Run: headless pygame with SDL's dummy video driver; simulated clock (each Clock.tick advances the game by its frame time, no real sleeping); random seed 0; keys injected as events and as key.get_pressed() state; mouse plan: one left click at the window centre at the start of phase 2, then a move to the lower-right quarter at the start of phase 3.
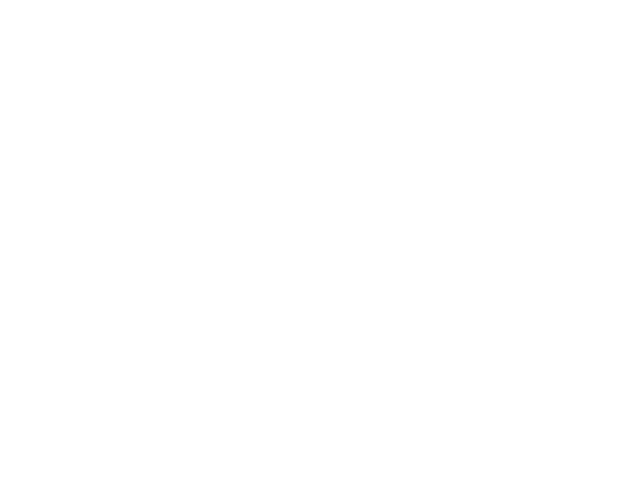
Frame 1 of 4 · flips 1–60 · no input
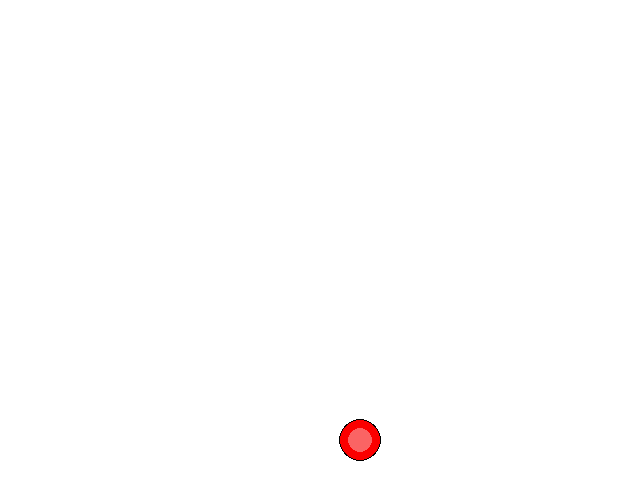
Frame 2 of 4 · flips 61–180 · clicked the window centre · tapped SPACE, RETURN · held RIGHT (→), D
Frame 3 of 4 · flips 181–300 · moved the mouse to the lower-right quarter · held DOWN (↓), S · screen unchanged from frame 2, image omitted
Frame 4 of 4 · flips 301–420 · held LEFT (←), A, UP (↑), W · screen unchanged from frame 3, image omitted

The pygame program that drew these frames:

import pygame


class Connect4:
    def __init__(self, board_width, board_height):
        """Setup method that is called, when Connect4 object is created."""
        # Create board using generate_grid_dict method with given width and height.
        board = self.generate_grid_dict(board_width, board_height)

        pygame.init()
        pygame.display.set_caption('Connect4 - Player 1')

        # set the screen size, gridsize and chipsize (radius)
        self.square_size = 80
        self.width = board_width * self.square_size
        self.height = board_height * self.square_size
        self.radius = int(self.square_size / 4)
        self.square_mid = int(self.square_size / 2)
        self.screen = pygame.display.set_mode((self.width, self.height))

        # fill the screen with a white background
        background = pygame.Surface(self.screen.get_size())
        background.fill((255, 255, 255))
        self.background = background.convert()

        # build the grid
        for i in range(0, self.width, self.square_size):
            pygame.draw.rect(self.background, (0, 0, 0), (i, 0, 0, self.width))
            pygame.draw.rect(self.background, (0, 0, 0), (0, i, self.width, 0))
        self.screen.blit(self.background, (0, 0))

        # Setup, so player one starts
        self.playerOne = True
        self.red = 250
        self.blue = 0

        # Help dict for logic, when drawing a chip. Maps 0 -> size, 1 -> size - 1...
        # Basically helps with inverted drawing
        self.draw_dict_mapping = {}
        for i in range(self.height//80 + 1):
            self.draw_dict_mapping[i] = self.height//80 - i

        self.run_game(board)

    @staticmethod
    def generate_grid_dict(height, width):
        """Method, which generates the board with a given size"""
        board = {}
        for i in range(height):
            for j in range(width):
                position = (i, j)
                board[position] = 0
        return board

    def run_game(self, board):
        """Main method which starts the game when called"""
        # start program
        run_program = True

        while run_program:
            for event in pygame.event.get():
                if pygame.mouse.get_pressed() and event.type == pygame.MOUSEBUTTONDOWN:
                    if event.type == pygame.MOUSEBUTTONDOWN:
                        # get position of mouse
                        (x, y) = pygame.mouse.get_pos()

                        # set circle position in the middle of the grid_square
                        draw_x = x - (x % self.square_size) + self.square_mid

                        # Calculation to get xPosition from selected Mouse xPosition (480 -> 6)
                        x = x // 80

                        # Check if column is full before placing. Break out if that's the case.
                        if self.check_if_column_full(board, x):
                            break

                        # Calculate the yPosition, where the chip should be placed with various helper methods
                        draw_y = self.height - (self.square_size * self.draw_dict_mapping[self.get_y_pos(board, x)]) + 40

                        # Check, which players turn it is
                        if self.playerOne:
                            # Player Ones turn
                            pos = (x, self.get_y_pos(board, x))
                            if board[pos] == 0:
                                board[pos] = 1
                                self.draw_circle(draw_x, draw_y, self.playerOne)
                                self.screen.blit(self.background, (0, 0))
                                if self.check_if_user_won(board, pos, 1):
                                    run_program = False
                                    self.game_over(1)
                                self.switch_player()
                        else:
                            # Player Twos turn
                            pos = (x, self.get_y_pos(board, x))
                            if board[pos] == 0:
                                board[pos] = 2
                                self.draw_circle(draw_x, draw_y, self.playerOne)
                                self.screen.blit(self.background, (0, 0))
                                if self.check_if_user_won(board, pos, 2):
                                    run_program = False
                                    self.game_over(2)
                                self.switch_player()

                if event.type == pygame.KEYDOWN:
                    # end the game with escape
                    if event.key == pygame.K_ESCAPE:
                        run_program = False

                # end the Program with the X in the upper right corner
                elif event.type == pygame.QUIT:
                    run_program = False

            pygame.display.flip()
        # TODO: Add "Player x won" message
        pygame.time.wait(2000)
        pygame.quit()

    def switch_player(self):
        """Switches between player One and Two"""
        if self.playerOne:
            self.red = 0
            self.blue = 255
            self.playerOne = False
            pygame.display.set_caption('Connect4 - Player 2')
        else:
            self.red = 250
            self.blue = 0
            self.playerOne = True
            pygame.display.set_caption('Connect4 - Player 1')

    def get_y_pos(self, board, x):
        """Get available/free yPos at selected xPos"""
        for i in reversed(range(self.height//80)):
            if self.check_pos(board, x, i):
                return i
            i -= 1
            pass

    @staticmethod
    def check_pos(board, x, i):
        """Help method to check, whether a selected position is occupied"""
        if board[(int(x), int(i))] == 0:
            return True
        else:
            return False

    def check_if_column_full(self, board, x):
        """Help method which checks, whether a given column is already full to prevent people placing chips outside
        of the visible field """
        for y in reversed(range(self.height // 80)):
            if board[x, 0] != 0:
                return True
            elif board[(x, y)] == 0:
                return False
            else:
                y -= y
                continue

    def check_if_user_won(self, board, pos, player_no):
        """Logic which first, checks if a player has 4 in a row after putting in a chip at the given position. If
        that's not the case it will check, if the board is full """

        has_player_got_4 = set()
        has_player_got_4.add(pos)

        self.check_horizontal(has_player_got_4, board, pos, player_no)

        if len(has_player_got_4) >= 4:
            return True

        has_player_got_4 = set()
        has_player_got_4.add(pos)

        self.check_vertical(has_player_got_4, board, pos, player_no)

        if len(has_player_got_4) >= 4:
            return True

        has_player_got_4 = set()
        has_player_got_4.add(pos)

        self.check_diagonal(has_player_got_4, board, pos, player_no)

        if len(has_player_got_4) >= 4:
            return True

        has_player_got_4 = set()
        has_player_got_4.add(pos)

        self.check_inverted_diagonal(has_player_got_4, board, pos, player_no)

        if len(has_player_got_4) >= 4:
            return True

        if self.check_if_board_full(board):
            return True

    def check_horizontal(self, has_player_got_4, board, pos, player_no):
        """Checks from left to right"""
        for i in range(1, 4):
            if pos[0] - i >= 0:
                if board[(pos[0] - i, pos[1])] == player_no:
                    has_player_got_4.add((pos[0] - i, pos[1]))
                    print("Added left: " + str((pos[0] - i, pos[1])))
                else:
                    break
        for i in range(1, 4):
            if pos[0] + i < self.width // 80:
                if board[(pos[0] + i, pos[1])] == player_no:
                    has_player_got_4.add((pos[0] + i, pos[1]))
                    print("Added right: " + str((pos[0] + i, pos[1])))
                else:
                    break

    def check_vertical(self, has_player_got_4, board, pos, player_no):
        """Checks under the placed chip"""
        for i in range(1,4):
            if pos[1] + i < self.height//80:
                if board[(pos[0], pos[1] + i)] == player_no:
                    has_player_got_4.add((pos[0], pos[1] + i))
                    print("Added down: " + str((pos[0], pos[1] + i)))
                else:
                    break

    def check_diagonal(self, has_player_got_4, board, pos, player_no):
        """Checks bottom-left to top-right"""
        for i in range(1, 4):
            if pos[0] + i < self.height // 80 and pos[1] - i >= 0:
                if board[(pos[0] + i, pos[1] - i)] == player_no:
                    has_player_got_4.add((pos[0] + i, pos[1] - i))
                    print("Added top-right: " + str((pos[0] + i, pos[1] - i)))
                else:
                    break
        for i in range(1, 4):
            if (self.height // 80 > pos[1] + i >= 0) and pos[0] - i >= 0:
                if board[(pos[0] - i, pos[1] + i)] == player_no:
                    has_player_got_4.add((pos[0] - i, pos[1] + i))
                    print("Added bottom-left: " + str((pos[0] - i, pos[1] + i)))
                else:
                    break

    def check_inverted_diagonal(self, has_player_got_4, board, pos, player_no):
        """Checks top-left to bottom right"""
        for i in range(1, 4):
            if (self.height // 80 > pos[1] - i >= 0) and pos[0] - i >= 0:
                if board[(pos[0] - i, pos[1] - i)] == player_no:
                    has_player_got_4.add((pos[0] - i, pos[1] - i))
                    print("Added top-left: " + str((pos[0] - i, pos[1] - i)))
                else:
                    break
        for i in range(1, 4):
            if (self.height // 80 > pos[1] + i >= 0) and pos[0] + i < self.width // 80:
                if board[(pos[0] + i, pos[1] + i)] == player_no:
                    has_player_got_4.add((pos[0] + i, pos[1] + i))
                    print("Added bottom-right: " + str((pos[0] + i, pos[1] + i)))
                else:
                    break

    def check_if_board_full(self, board):
        """Checks if board is full in case of a draw"""
        for i in range(self.height // 80):
            for j in range(self.width // 80):
                if board[(j, i)] == 0:
                    return False
                elif j == self.width // 80:
                    break
                else:
                    pass

        print("Board full! :(")
        return True

    def draw_circle(self, draw_x, draw_y, player_one):
        """Help method which either draws a red or blue circle at the given position, depending on the player"""
        if player_one:
            pygame.draw.circle(self.background, (0, 0, 0), (draw_x, draw_y), self.radius + 1)
            pygame.draw.circle(self.background, (self.red, 0, self.blue), (draw_x, draw_y), self.radius)
            pygame.draw.circle(self.background, (self.red, 100, self.blue + 100), (draw_x, draw_y), self.radius - 8)
        else:
            pygame.draw.circle(self.background, (0, 0, 0), (draw_x, draw_y), self.radius + 1)
            pygame.draw.circle(self.background, (self.red, 0, self.blue), (draw_x, draw_y), self.radius)
            pygame.draw.circle(self.background, (self.red + 100, 100, self.blue), (draw_x, draw_y), self.radius - 8)

    @staticmethod
    def game_over(player_no: int):
        """Method that is called, when a player has 4 in a row or the board is full."""
        print("Player {} wins!".format(player_no))


Connect4(8, 6)
